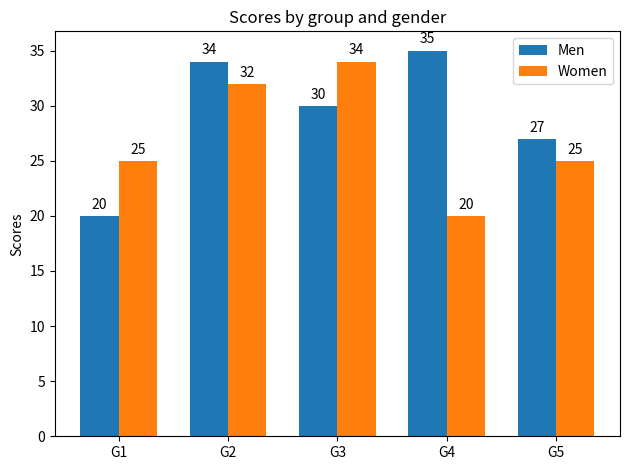
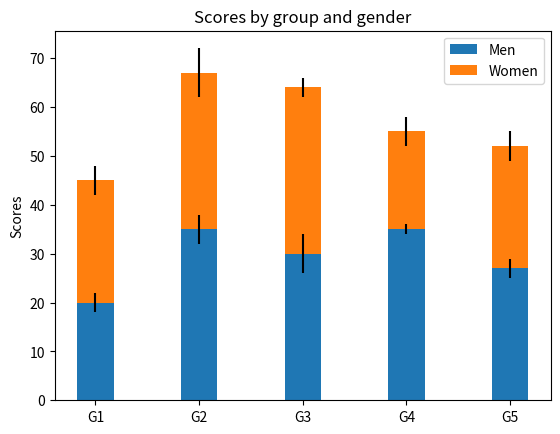
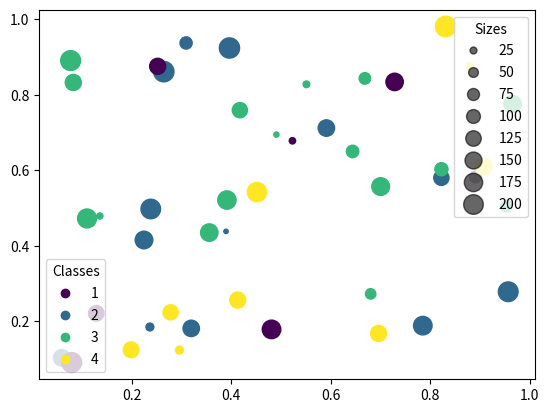
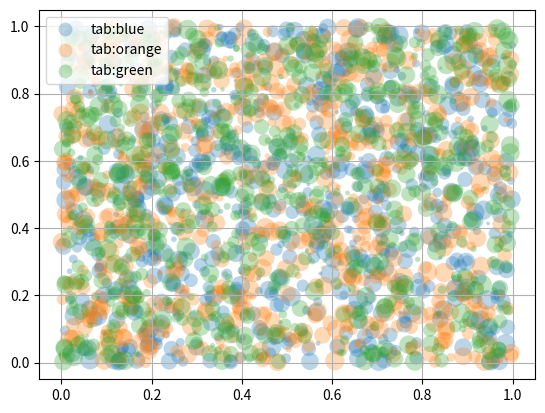

These charts were generated, in order, by the following Python code:
#import
# %% codeblock
import matplotlib.pyplot as plt
import numpy as np
import pandas as pd
# %% codeblock
labels = ['G1', 'G2', 'G3', 'G4', 'G5']
men_means = [20, 34, 30, 35, 27]
women_means = [25, 32, 34, 20, 25]

x = np.arange(len(labels))  # the label locations
width = 0.35  # the width of the bars

fig, ax = plt.subplots()
rects1 = ax.bar(x - width/2, men_means, width, label='Men')
rects2 = ax.bar(x + width/2, women_means, width, label='Women')

# Add some text for labels, title and custom x-axis tick labels, etc.
ax.set_ylabel('Scores')
ax.set_title('Scores by group and gender')
ax.set_xticks(x)
ax.set_xticklabels(labels)
ax.legend()

ax.bar_label(rects1, padding=3)
ax.bar_label(rects2, padding=3)

fig.tight_layout()

plt.show()
# %% codeblock
# Stacked bar chart
labels = ['G1', 'G2', 'G3', 'G4', 'G5']
men_means = [20, 35, 30, 35, 27]
women_means = [25, 32, 34, 20, 25]
men_std = [2, 3, 4, 1, 2]
women_std = [3, 5, 2, 3, 3]
width = 0.35       # the width of the bars: can also be len(x) sequence

fig, ax = plt.subplots()

ax.bar(labels, men_means, width, yerr=men_std, label='Men')
ax.bar(labels, women_means, width, yerr=women_std, bottom=men_means,
       label='Women')

ax.set_ylabel('Scores')
ax.set_title('Scores by group and gender')
ax.legend()

plt.show()
# %% codeblock
#scatter with legend
N = 45
x, y = np.random.rand(2, N)
c = np.random.randint(1, 5, size=N)
s = np.random.randint(10, 220, size=N)

fig, ax = plt.subplots()

scatter = ax.scatter(x, y, c=c, s=s)

# produce a legend with the unique colors from the scatter
legend1 = ax.legend(*scatter.legend_elements(),
                    loc="lower left", title="Classes")
ax.add_artist(legend1)

# produce a legend with a cross section of sizes from the scatter
handles, labels = scatter.legend_elements(prop="sizes", alpha=0.6)
legend2 = ax.legend(handles, labels, loc="upper right", title="Sizes")

plt.show()
# %% codeblock
# scatter with legend
fig, ax = plt.subplots()
for color in ['tab:blue', 'tab:orange', 'tab:green']:
    n = 750
    x, y = np.random.rand(2, n)
    scale = 200.0 * np.random.rand(n)
    ax.scatter(x, y, c=color, s=scale, label=color,
               alpha=0.3, edgecolors='none')

ax.legend()
ax.grid(True)

plt.show()
# %% codeblock
